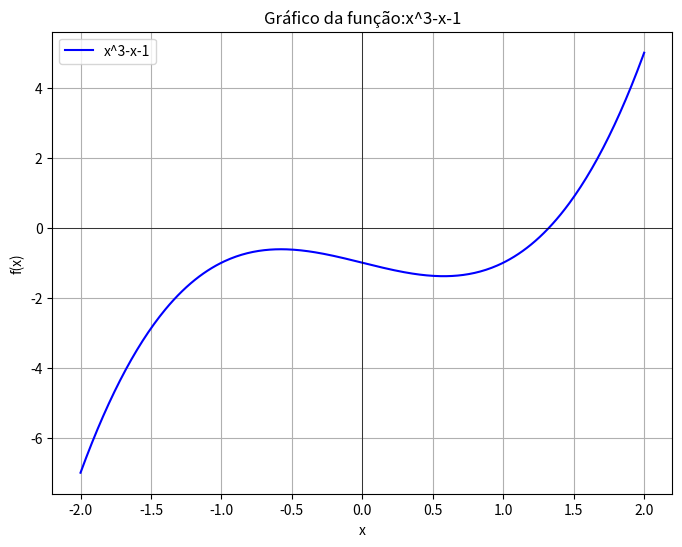

The script that saved this image:
import numpy as np
import sympy
import matplotlib.pyplot as plt

# Definir a função
func = "x^3-x-1"
xpy = sympy.symbols('x')
func_py = sympy.sympify(func)
f = sympy.lambdify(xpy, func_py)

# Gerar valores de x
x = np.linspace(-2, 2, 400)

# Calcular valores de y
y = f(x)

# Criar o gráfico
plt.figure(figsize=(8,6))
plt.plot(x, y, label = func, color='b')
plt.axhline(0, color='black', linewidth=0.5)
plt.axvline(0, color='black', linewidth=0.5)
plt.title("Gráfico da função:" + func)
plt.xlabel('x')
plt.ylabel('f(x)')
plt.grid(True)
plt.legend()

# Salvar o gráfico como uma imagem PNG
plt.savefig('grafico_funcao.png')

# Mostrar o gráfico
plt.show()
